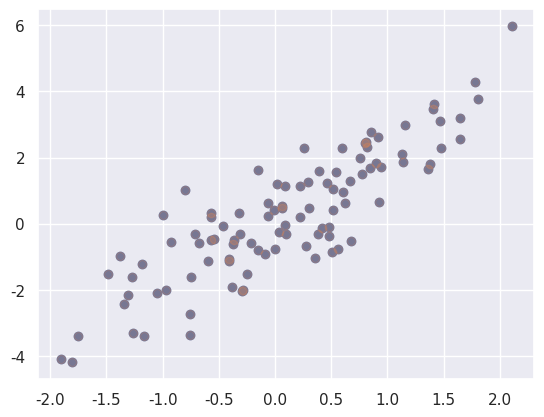

Reproduce this figure in Python.
# -*- coding: utf-8 -*-
"""
Created on Tue Mar 21 22:11:31 2023

@author: Liew

Fancy indexing 2:
Uses: Selection of subsets of rows from a matrix.
"""

import numpy as np
import matplotlib.pyplot as plt
import seaborn

if __name__ == "__main__":

    """ normal distribution """
    """ cov = covariance of the distribution """
    mean = [0, 0]
    cov = [[1, 2],
           [2, 5]]

    """ Create a static random state """
    rand = np.random.RandomState(42)
    """ Create an array of [100, 2] """
    """ 100 rows of (x,y) coordinates """
    arr_normal = rand.multivariate_normal(mean, cov, 100)
    print("Create an array of [100, 2]: 100 rows of (x,y) coordinates")
    print(f'{arr_normal.shape = }\n')

    seaborn.set()
    """ row: index 0; col: index 1 """
    plt.scatter(arr_normal[:, 0], arr_normal[:, 1])

    """ use fancy indexing to select 20 random points """
    """ first, choose 20 random indices with no repeats, """
    """ and use these indices to select a portion """
    """ of the original array. """
    """ first, make the 2D array a 1D array; second, choose 20 random points from the newly made 1D array. Random choice: no repeat. """
    print("Choose 20 random points from the array.")
    points_index = np.random.choice(arr_normal.shape[0], 20, replace=False)
    print(f'{points_index = }')

    """ After the points are chosen, we use fancy indexing to index the 2D array. """
    selected_array = arr_normal[points_index]
    print("Check that the selected array is in the same dimensions as the original array.")
    print(f'Shape of {selected_array.shape = }')

    print("Now to see which points were selected, let’s over-plot large circles at the locations of the selected points.")
    plt.scatter(arr_normal[:, 0], arr_normal[:, 1], alpha=0.3)
    plt.scatter(selected_array[:, 0], selected_array[:, 1], facecolor='none', s=200);

    print("This kind of strategy is often used to quickly partition datasets, as is often needed in train/test splitting for validation of statistical models.")